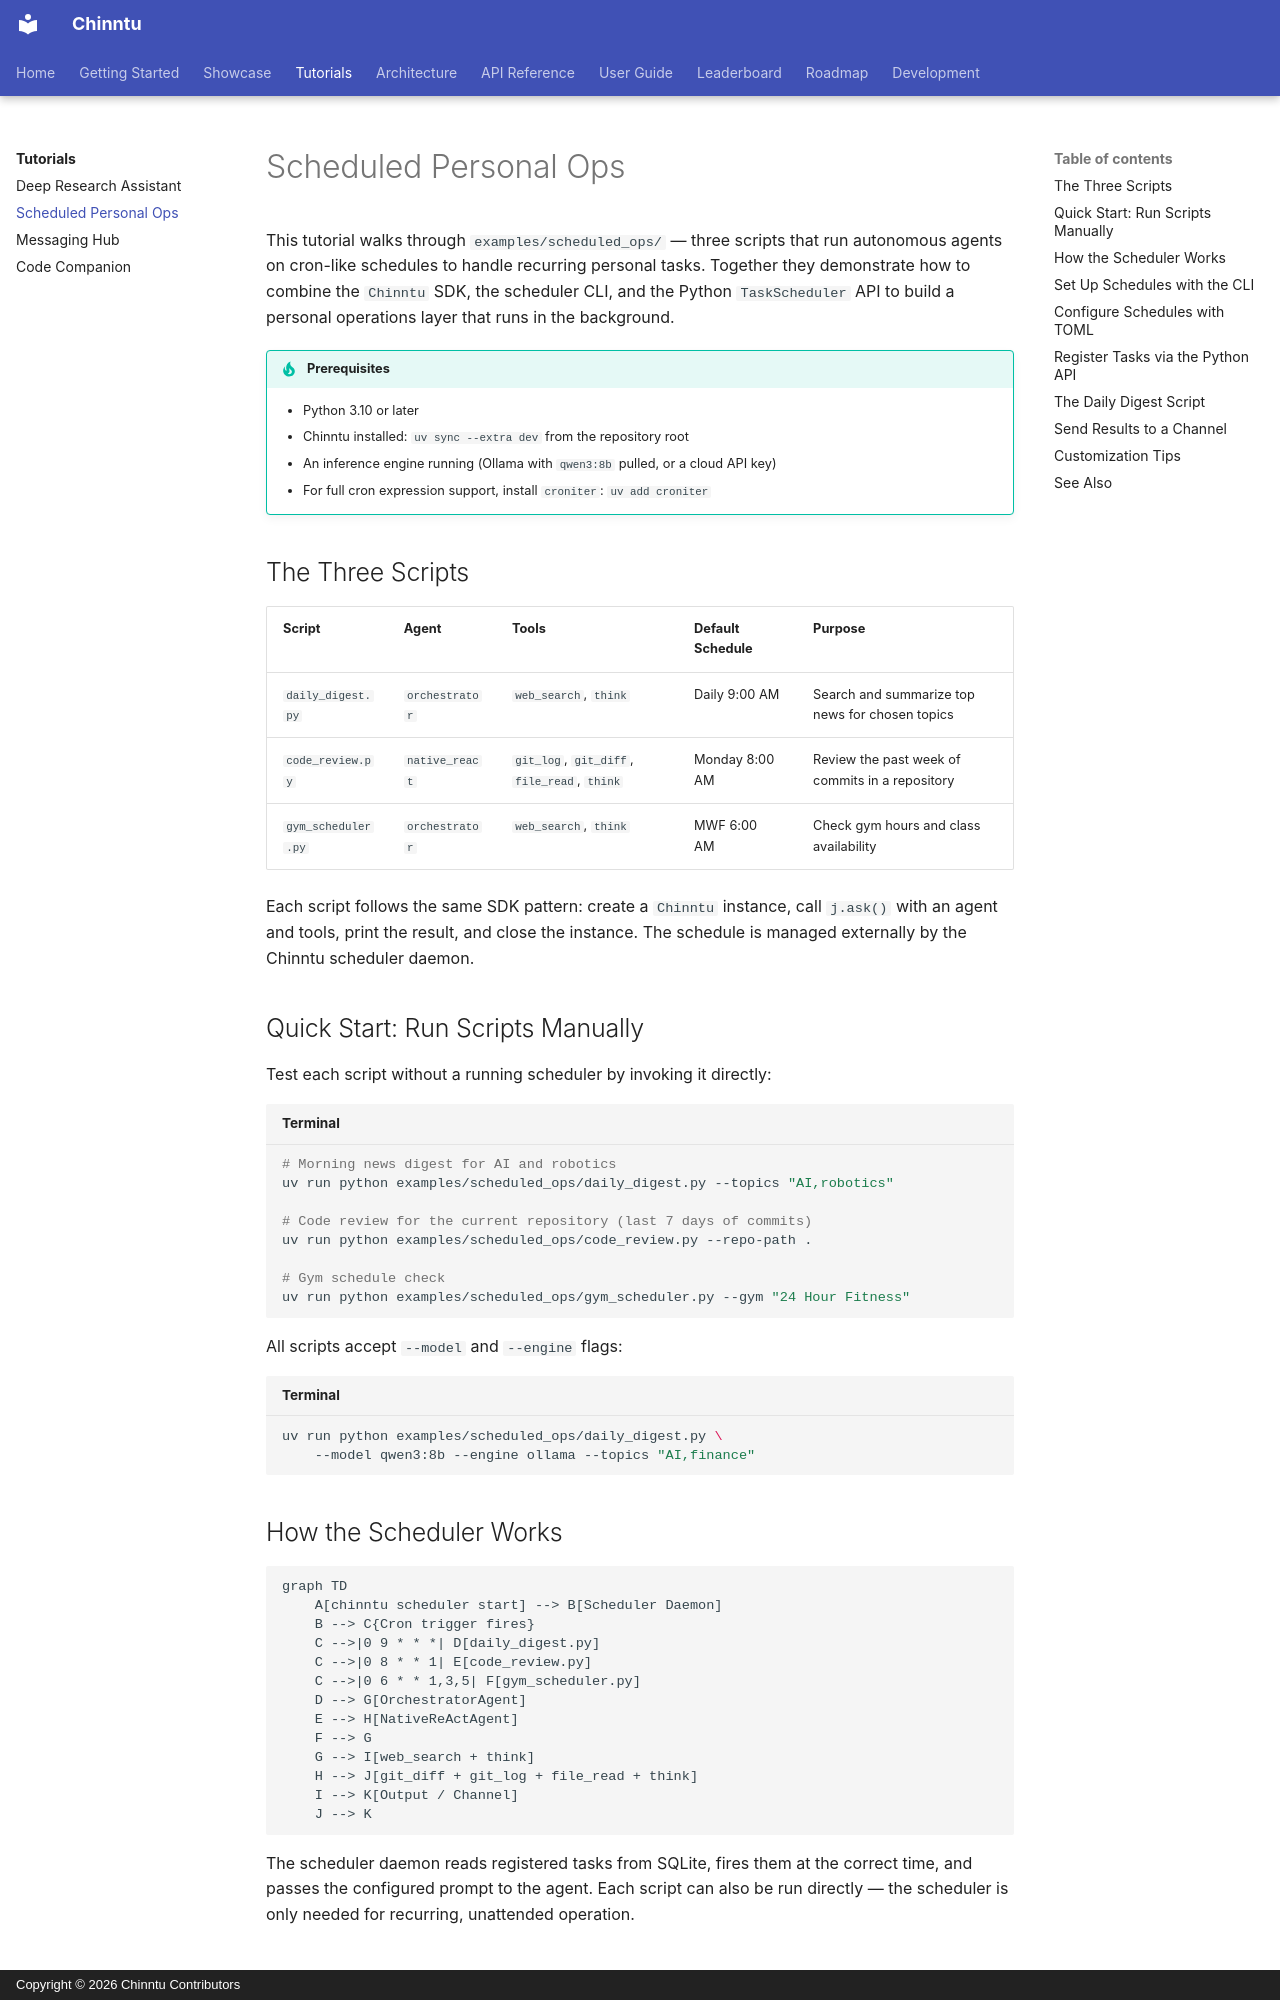

repository: jogender18/Chinntu · page: tutorials/scheduled-ops/index.html · generator: mkdocs · copyright: Copyright © 2026 Chinntu Contributors

---
title: Scheduled Personal Ops
description: Run autonomous agents on cron schedules for recurring personal tasks
---

# Scheduled Personal Ops

This tutorial walks through `examples/scheduled_ops/` — three scripts that run autonomous agents on cron-like schedules to handle recurring personal tasks. Together they demonstrate how to combine the `Chinntu` SDK, the scheduler CLI, and the Python `TaskScheduler` API to build a personal operations layer that runs in the background.

!!! tip "Prerequisites"
    - Python 3.10 or later
    - Chinntu installed: `uv sync --extra dev` from the repository root
    - An inference engine running (Ollama with `qwen3:8b` pulled, or a cloud API key)
    - For full cron expression support, install `croniter`: `uv add croniter`

## The Three Scripts

| Script | Agent | Tools | Default Schedule | Purpose |
|---|---|---|---|---|
| `daily_digest.py` | `orchestrator` | `web_search`, `think` | Daily 9:00 AM | Search and summarize top news for chosen topics |
| `code_review.py` | `native_react` | `git_log`, `git_diff`, `file_read`, `think` | Monday 8:00 AM | Review the past week of commits in a repository |
| `gym_scheduler.py` | `orchestrator` | `web_search`, `think` | MWF 6:00 AM | Check gym hours and class availability |

Each script follows the same SDK pattern: create a `Chinntu` instance, call `j.ask()` with an agent and tools, print the result, and close the instance. The schedule is managed externally by the Chinntu scheduler daemon.

## Quick Start: Run Scripts Manually

Test each script without a running scheduler by invoking it directly:

```bash title="Terminal"
# Morning news digest for AI and robotics
uv run python examples/scheduled_ops/daily_digest.py --topics "AI,robotics"

# Code review for the current repository (last 7 days of commits)
uv run python examples/scheduled_ops/code_review.py --repo-path .

# Gym schedule check
uv run python examples/scheduled_ops/gym_scheduler.py --gym "24 Hour Fitness"
```

All scripts accept `--model` and `--engine` flags:

```bash title="Terminal"
uv run python examples/scheduled_ops/daily_digest.py \
    --model qwen3:8b --engine ollama --topics "AI,finance"
```
